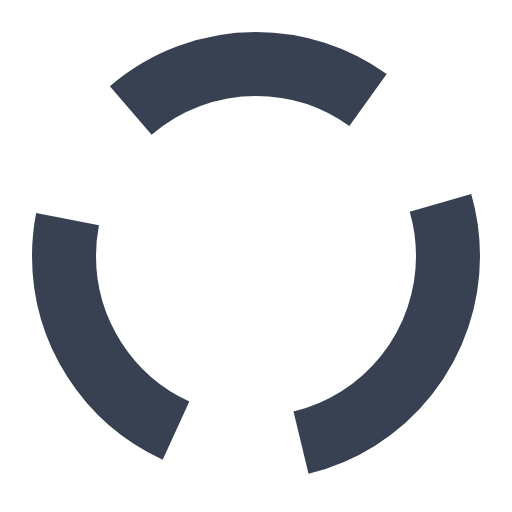
t = 0.00 s
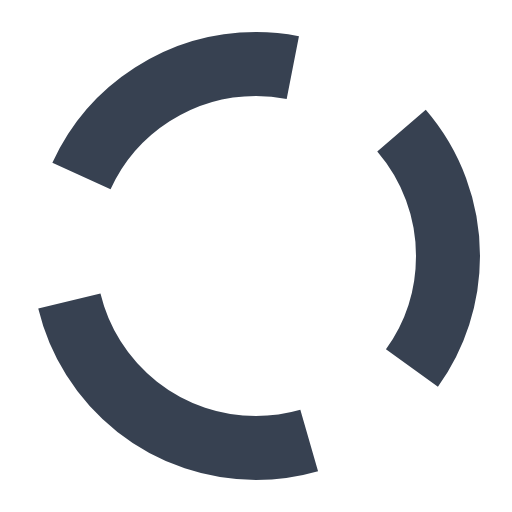
t = 0.25 s
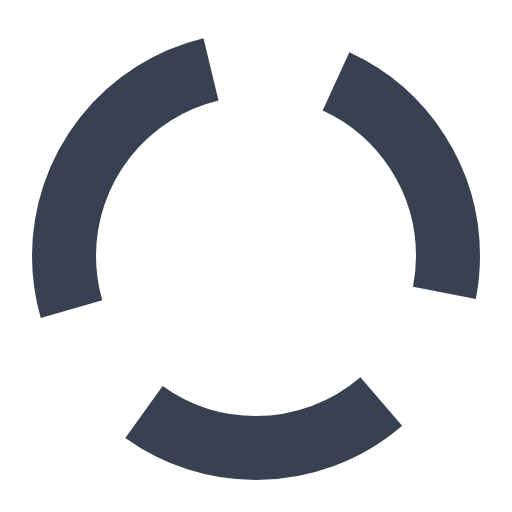
t = 0.50 s
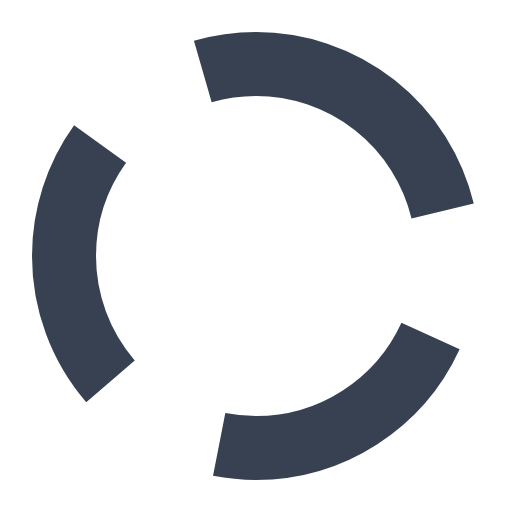
t = 0.75 s

The animated SVG that drew these frames (rendered in a browser with its animation timeline set to each time). Animation: 1 SMIL element (animateTransform=1); one cycle of 1.00 s, repeats indefinitely.

<?xml version="1.0" encoding="UTF-8"?>
<svg width="16" height="16" viewBox="0 0 16 16" fill="none" xmlns="http://www.w3.org/2000/svg">
  <rect width="16" height="16" rx="2" fill="transparent"/>
  <circle cx="8" cy="8" r="6" fill="none" stroke="#374151" stroke-width="2" stroke-dasharray="8,4">
    <animateTransform attributeName="transform" type="rotate" values="0 8 8;360 8 8" dur="1s" repeatCount="indefinite"/>
    </circle>
</svg>